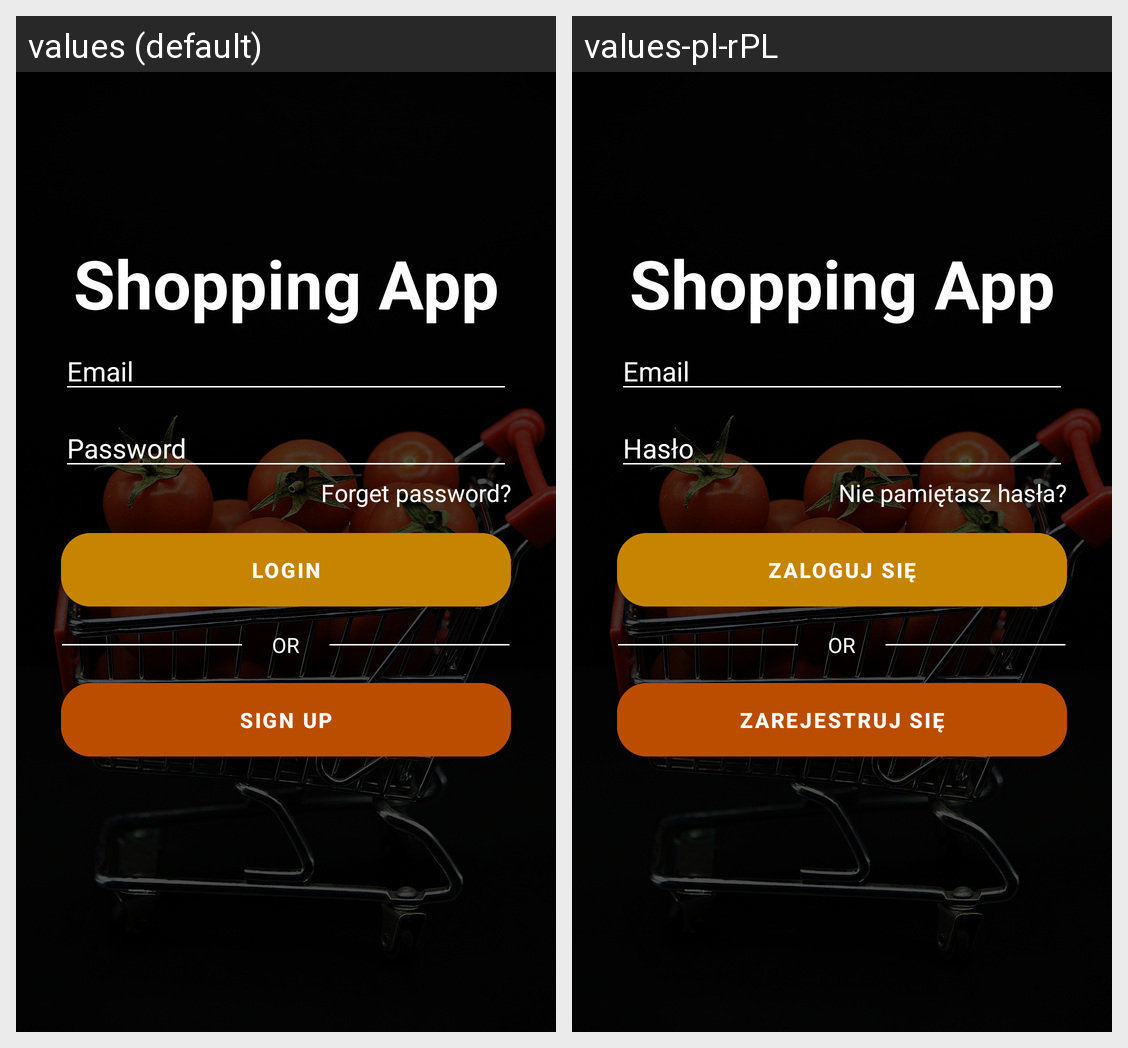

The Android screen above is rendered under two locales of the same app. Produce the string resources it draws, with the default and per-locale values.
Android screen res/layout/activity_login.xml rendered under 2 locales, left to right: values (default), values-pl-rPL. Device: Nexus 5 (rendered at 1080×1920; each locale shown at half size, 540×960, under a caption strip naming it); theme Theme.ShoppingApp.
Strings drawn on this screen, with the default value and each locale's value (text and hints the layout hard-codes, and strings that could not be matched under every locale, appear in the picture but are not listed):

app_name
  values: Shopping App
  values-pl-rPL: Shopping App

email_hint
  values: Email
  values-pl-rPL: Email  [not translated; the default value is used]

password_hint
  values: Password
  values-pl-rPL: Hasło

forget_password_text
  values: Forget password?
  values-pl-rPL: Nie pamiętasz hasła?

login_text
  values: Login
  values-pl-rPL: Zaloguj się

signup_text
  values: Sign up
  values-pl-rPL: Zarejestruj się
